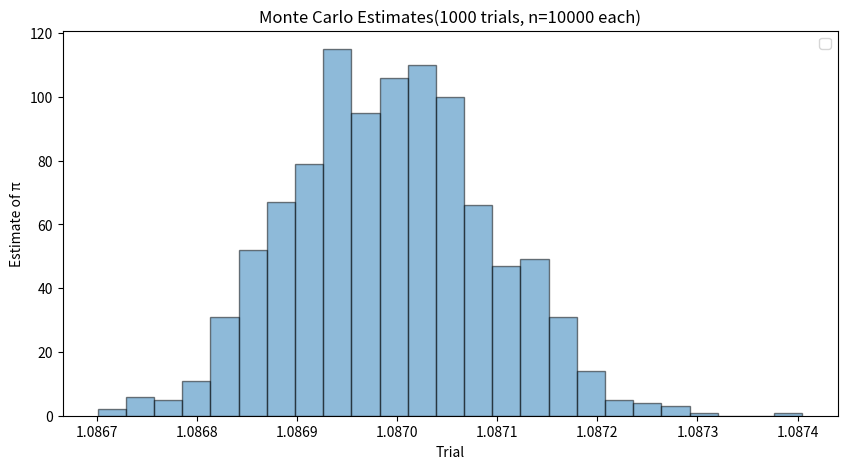

This chart was generated by the following Python code:
import numpy as np
import matplotlib.pyplot as plt

diameter = 2
length = 4
density = 1.087
mean = 1.087
std = 0.010

class MonteCarlo:
    def __init__(self, mean, std, n, trials):
        self.mean = mean
        self.std = std
        self.n = n
        self.trials = trials

    def one_trial(self):
        samples = np.random.normal(loc=self.mean, scale=self.std, size=self.n)
        return np.mean(samples)
    
    def simulation(self):
        estimates = np.array([self.one_trial() for _ in range(self.trials)])
        return estimates
    
    def plot_results(self):
        estimates = self.simulation()

        print(f"Average: {estimates.mean()}")
        print(f"Standard Dev: {estimates.std(ddof=1)}")

        plt.figure(figsize=(10, 5))
        """Line Plot"""
        # plt.plot(range(1, trials+1), estimates, marker="o", linestyle="-", label="Estimate")
        # plt.axhline(np.pi, linestyle="--", label="π")

        """Histogram"""
        plt.hist(estimates, bins=25, edgecolor="black", alpha=0.5)

        plt.xlabel("Trial")
        plt.ylabel("Estimate of π")
        plt.title(f"Monte Carlo Estimates({self.trials} trials, n={self.n} each)")
        plt.legend()
        plt.show()
        

mc = MonteCarlo(mean, std, 10000, 1000)
mc.plot_results()
